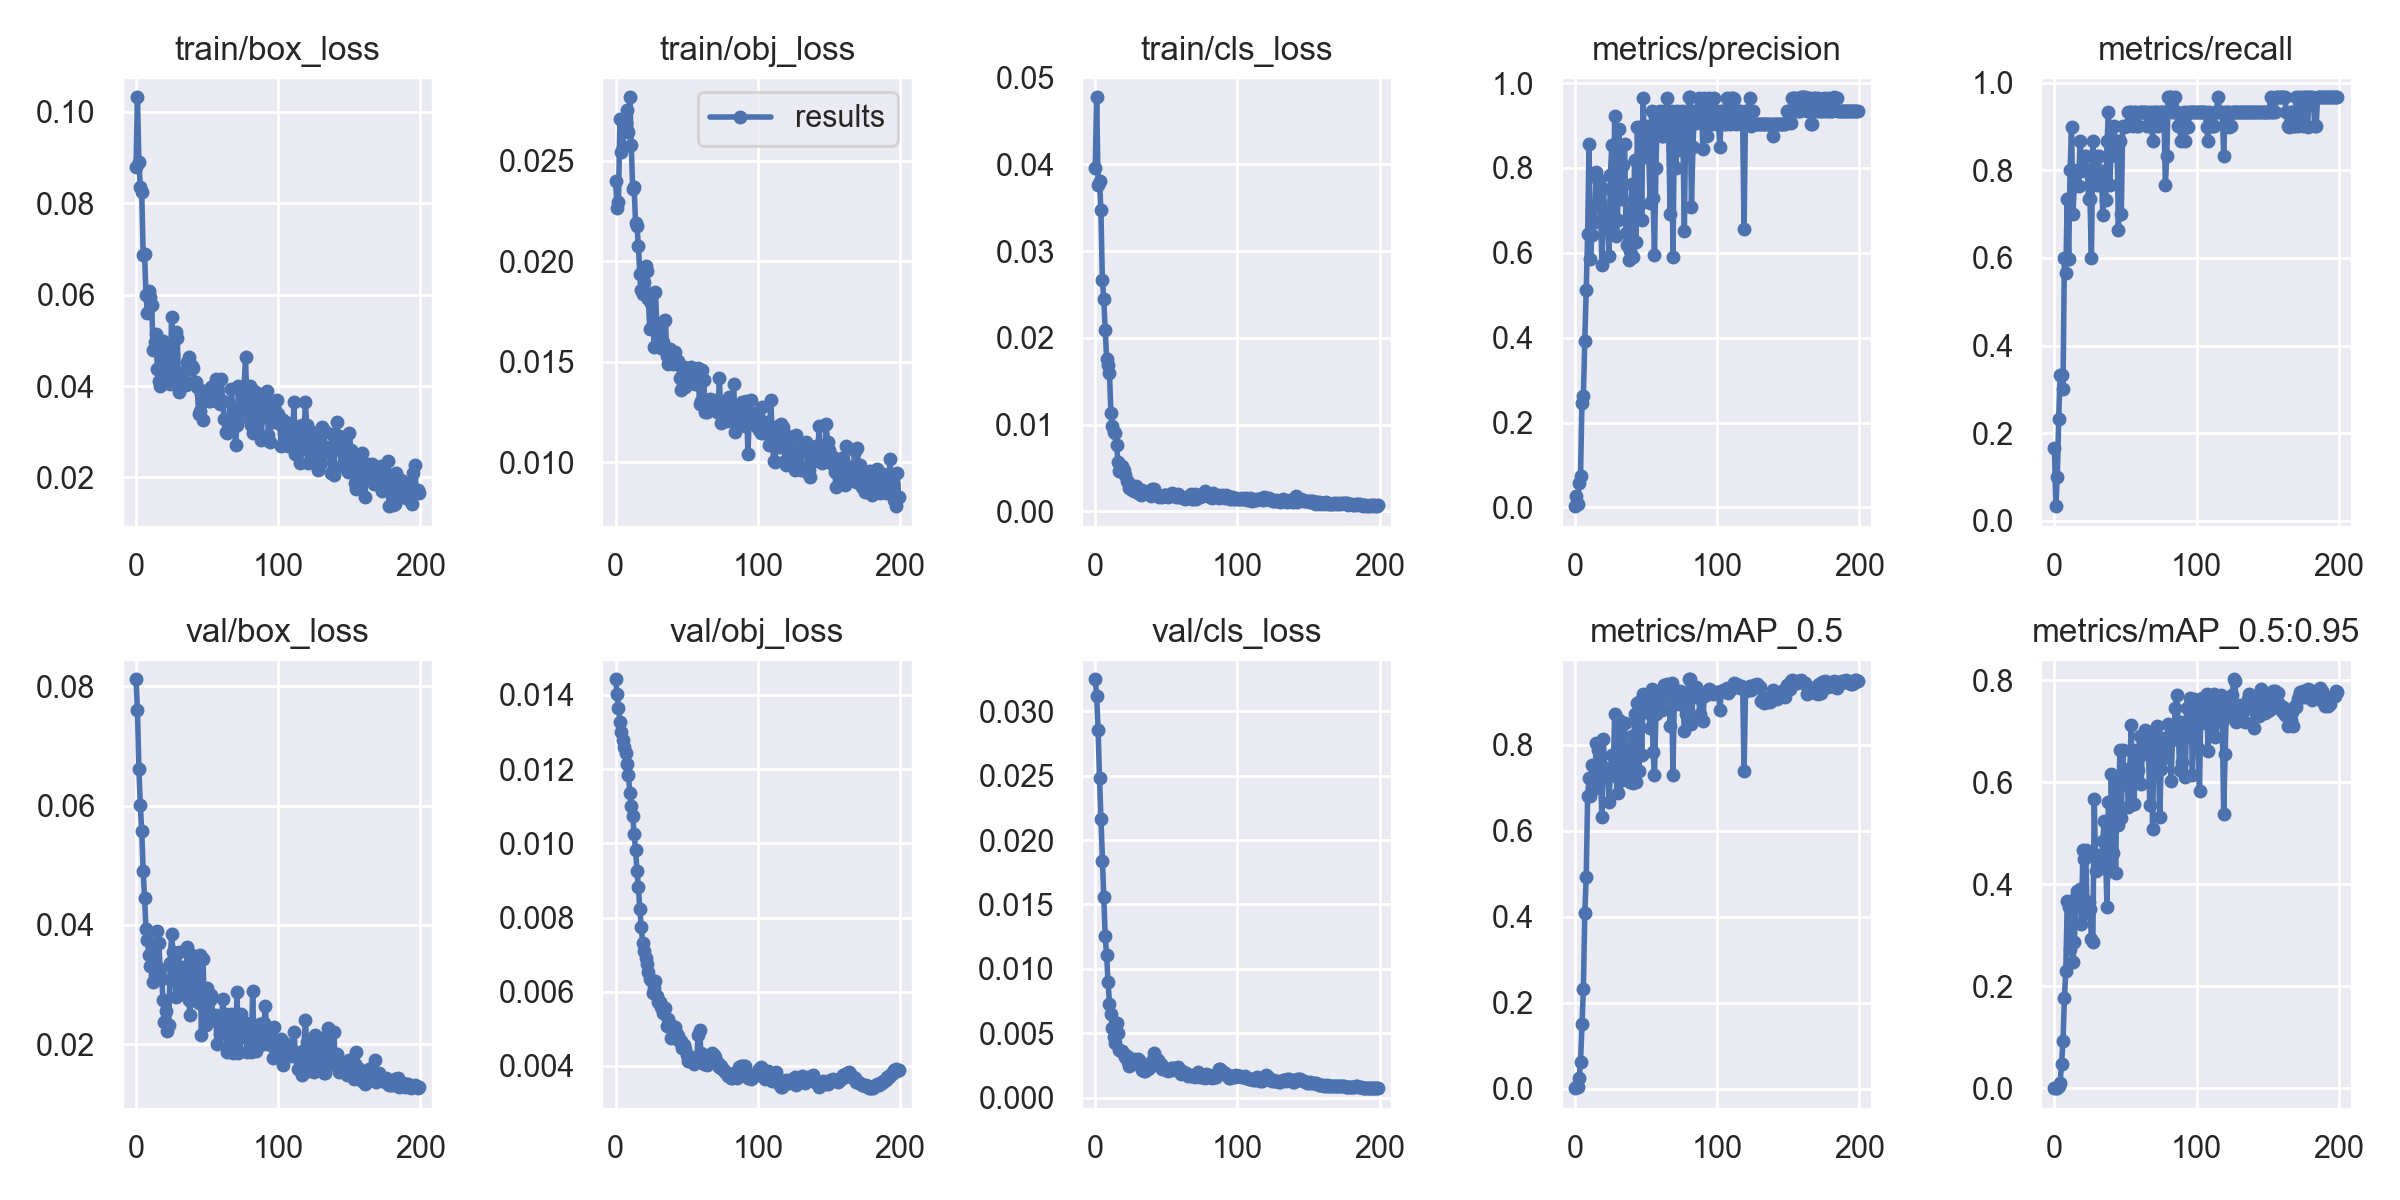

Data behind this chart, as committed beside it:
epoch, train/box_loss, train/obj_loss, train/cls_loss, metrics/precision, metrics/recall, metrics/mAP_0.5, metrics/mAP_0.5:0.95, val/box_loss, val/obj_loss, val/cls_loss, x/lr0, x/lr1, x/lr2
0, 0.08783, 0.02397, 0.03956, 0.002919, 0.1667, 0.001515, 0.0004072, 0.0812, 0.01442, 0.03249, 6e-05, 6e-05, 0.09946
1, 0.1032, 0.02266, 0.04772, 0.02675, 0.03333, 0.004554, 0.0006969, 0.07597, 0.01402, 0.0312, 0.00013, 0.00013, 0.09883
2, 0.089, 0.02297, 0.03766, 0.007079, 0.1, 0.00335, 0.0005868, 0.06618, 0.01364, 0.02857, 0.0002, 0.0002, 0.0982
3, 0.08352, 0.02709, 0.0381, 0.05776, 0.2333, 0.02559, 0.004821, 0.06009, 0.01327, 0.02482, 0.0002699, 0.0002699, 0.09757
4, 0.08253, 0.02541, 0.03473, 0.07482, 0.3333, 0.06148, 0.01133, 0.05576, 0.013, 0.02167, 0.0003397, 0.0003397, 0.09694
5, 0.06861, 0.02567, 0.02666, 0.2466, 0.3333, 0.1497, 0.04774, 0.04909, 0.01277, 0.01838, 0.0004094, 0.0004094, 0.09631
6, 0.06891, 0.02698, 0.02446, 0.2621, 0.3, 0.2319, 0.09214, 0.04447, 0.01258, 0.01554, 0.000479, 0.000479, 0.09568
7, 0.05983, 0.0269, 0.02088, 0.3927, 0.6, 0.4087, 0.1764, 0.03932, 0.01243, 0.01259, 0.0005485, 0.0005485, 0.09505
8, 0.05602, 0.02755, 0.01757, 0.5115, 0.5667, 0.4923, 0.2309, 0.03753, 0.01214, 0.01106, 0.0006178, 0.0006178, 0.09442
9, 0.06071, 0.02644, 0.01686, 0.6437, 0.7333, 0.6805, 0.3667, 0.03499, 0.01183, 0.008966, 0.0006869, 0.0006869, 0.09379
10, 0.0594, 0.02815, 0.01597, 0.8566, 0.5977, 0.7221, 0.3562, 0.03302, 0.01135, 0.007308, 0.0007558, 0.0007558, 0.09316
11, 0.05779, 0.02577, 0.01138, 0.5847, 0.8, 0.6816, 0.2728, 0.03664, 0.011, 0.006461, 0.0008244, 0.0008244, 0.09252
12, 0.04792, 0.0236, 0.009901, 0.6426, 0.8991, 0.7517, 0.3524, 0.03044, 0.01074, 0.005399, 0.0008928, 0.0008928, 0.09189
13, 0.04955, 0.0237, 0.009175, 0.6744, 0.7, 0.712, 0.2483, 0.03161, 0.01025, 0.004732, 0.0009609, 0.0009609, 0.09126
14, 0.05133, 0.0219, 0.009019, 0.6733, 0.7667, 0.699, 0.2872, 0.03308, 0.009831, 0.004217, 0.001029, 0.001029, 0.09063
15, 0.0437, 0.02176, 0.007631, 0.7914, 0.7667, 0.8047, 0.3745, 0.03905, 0.009265, 0.005831, 0.001096, 0.001096, 0.09
16, 0.04104, 0.02074, 0.005685, 0.7742, 0.8, 0.7881, 0.3874, 0.03699, 0.008826, 0.005055, 0.001163, 0.001163, 0.08936
17, 0.03996, 0.01934, 0.004661, 0.7661, 0.7641, 0.7206, 0.3859, 0.03256, 0.008217, 0.003715, 0.00123, 0.00123, 0.08873
18, 0.04566, 0.01859, 0.005121, 0.7205, 0.8667, 0.7341, 0.3917, 0.03093, 0.007748, 0.003632, 0.001296, 0.001296, 0.0881
19, 0.04992, 0.01835, 0.00523, 0.571, 0.7986, 0.6318, 0.3233, 0.02743, 0.007322, 0.003652, 0.001362, 0.001362, 0.08746
20, 0.0435, 0.01895, 0.004751, 0.7495, 0.8, 0.813, 0.4672, 0.02377, 0.007095, 0.003428, 0.001428, 0.001428, 0.08683
21, 0.04903, 0.01976, 0.004247, 0.6944, 0.833, 0.7455, 0.4505, 0.0255, 0.006906, 0.003131, 0.001493, 0.001493, 0.08619
22, 0.04144, 0.01952, 0.003482, 0.6753, 0.8333, 0.739, 0.468, 0.02228, 0.006735, 0.003257, 0.001557, 0.001557, 0.08556
23, 0.04538, 0.01812, 0.003381, 0.6643, 0.8, 0.7354, 0.3433, 0.02314, 0.006543, 0.002765, 0.001621, 0.001621, 0.08492
24, 0.04047, 0.01662, 0.002688, 0.5917, 0.7333, 0.666, 0.3651, 0.03363, 0.006331, 0.002488, 0.001685, 0.001685, 0.08428
25, 0.05518, 0.01794, 0.002716, 0.7836, 0.7333, 0.7324, 0.3512, 0.03839, 0.006311, 0.002648, 0.001748, 0.001748, 0.08365
26, 0.04699, 0.01841, 0.002488, 0.8535, 0.6, 0.7761, 0.2933, 0.03548, 0.005975, 0.002812, 0.00181, 0.00181, 0.08301
27, 0.0424, 0.01571, 0.002362, 0.6489, 0.8667, 0.733, 0.2865, 0.03297, 0.006096, 0.003011, 0.001872, 0.001872, 0.08237
28, 0.05185, 0.01845, 0.002685, 0.923, 0.7996, 0.8706, 0.5672, 0.02793, 0.006279, 0.002937, 0.001934, 0.001934, 0.08173
29, 0.05051, 0.01677, 0.002881, 0.6399, 0.8333, 0.7263, 0.4254, 0.0302, 0.005879, 0.002918, 0.001994, 0.001994, 0.08109
30, 0.03879, 0.01599, 0.0021, 0.6764, 0.7666, 0.6868, 0.4575, 0.03547, 0.005734, 0.002988, 0.002054, 0.002054, 0.08045
31, 0.03982, 0.01634, 0.002281, 0.8912, 0.8333, 0.856, 0.4396, 0.02844, 0.005725, 0.002914, 0.002113, 0.002113, 0.07981
32, 0.04277, 0.01566, 0.001852, 0.7397, 0.7667, 0.716, 0.4336, 0.02931, 0.005589, 0.002356, 0.002172, 0.002172, 0.07917
33, 0.04247, 0.01596, 0.002422, 0.7269, 0.7987, 0.7886, 0.4319, 0.03289, 0.005436, 0.002174, 0.00223, 0.00223, 0.07853
34, 0.04311, 0.01701, 0.002209, 0.8072, 0.6977, 0.7951, 0.4851, 0.02944, 0.005528, 0.002062, 0.002287, 0.002287, 0.07789
35, 0.04018, 0.01709, 0.002161, 0.857, 0.7991, 0.851, 0.525, 0.02896, 0.005569, 0.002097, 0.002344, 0.002344, 0.07724
36, 0.04529, 0.01531, 0.002099, 0.647, 0.7331, 0.7348, 0.4463, 0.03634, 0.005073, 0.002508, 0.002399, 0.002399, 0.0766
37, 0.04627, 0.01486, 0.002174, 0.6189, 0.866, 0.7906, 0.3547, 0.02745, 0.005259, 0.002228, 0.002454, 0.002454, 0.07595
38, 0.04476, 0.01561, 0.002026, 0.582, 0.9333, 0.7796, 0.5619, 0.02485, 0.005126, 0.002269, 0.002508, 0.002508, 0.07531
39, 0.04438, 0.01538, 0.001803, 0.6051, 0.7667, 0.7123, 0.4263, 0.03493, 0.004764, 0.002433, 0.002562, 0.002562, 0.07466
40, 0.04391, 0.01487, 0.002614, 0.763, 0.8667, 0.82, 0.6159, 0.02746, 0.004949, 0.002825, 0.002614, 0.002614, 0.07401
41, 0.04089, 0.01528, 0.002551, 0.5908, 0.8662, 0.7108, 0.4609, 0.03305, 0.004859, 0.003476, 0.002666, 0.002666, 0.07337
42, 0.04099, 0.0155, 0.002, 0.818, 0.9, 0.8713, 0.5631, 0.02787, 0.00506, 0.003187, 0.002717, 0.002717, 0.07272
43, 0.03983, 0.01493, 0.001959, 0.6249, 0.8328, 0.7131, 0.423, 0.03182, 0.004864, 0.002998, 0.002767, 0.002767, 0.07207
44, 0.03385, 0.01504, 0.001917, 0.8963, 0.8667, 0.8961, 0.5979, 0.02685, 0.004798, 0.002951, 0.002816, 0.002816, 0.07142
45, 0.03457, 0.01418, 0.001715, 0.7136, 0.6645, 0.7387, 0.5166, 0.03492, 0.004638, 0.002668, 0.002864, 0.002864, 0.07076
46, 0.03833, 0.01358, 0.001804, 0.8961, 0.8667, 0.902, 0.6637, 0.02161, 0.004683, 0.002577, 0.002911, 0.002911, 0.07011
47, 0.03262, 0.01371, 0.00166, 0.6774, 0.6998, 0.7759, 0.5294, 0.03434, 0.004476, 0.002226, 0.002958, 0.002958, 0.06946
48, 0.0389, 0.01475, 0.001839, 0.9643, 0.9, 0.9172, 0.6643, 0.02714, 0.004578, 0.002233, 0.003003, 0.003003, 0.0688
49, 0.03692, 0.01375, 0.001883, 0.8437, 0.8996, 0.8961, 0.5969, 0.02321, 0.004463, 0.002239, 0.003047, 0.003047, 0.06815
50, 0.03863, 0.01445, 0.001892, 0.8999, 0.9, 0.9144, 0.6206, 0.02943, 0.004294, 0.002139, 0.003091, 0.003091, 0.06749
51, 0.03679, 0.01461, 0.001706, 0.8435, 0.9, 0.8902, 0.6101, 0.02479, 0.00414, 0.002034, 0.003133, 0.003133, 0.06683
52, 0.03681, 0.01396, 0.001727, 0.8234, 0.9333, 0.8735, 0.5526, 0.02735, 0.00424, 0.002174, 0.003175, 0.003175, 0.06617
53, 0.03977, 0.01474, 0.001951, 0.7179, 0.933, 0.8374, 0.6273, 0.02821, 0.004242, 0.002294, 0.003215, 0.003215, 0.06552
54, 0.03993, 0.01408, 0.002111, 0.9333, 0.9331, 0.9294, 0.7128, 0.02408, 0.004186, 0.002171, 0.003255, 0.003255, 0.06485
55, 0.03717, 0.0144, 0.001852, 0.7297, 0.9, 0.7827, 0.557, 0.02466, 0.004054, 0.002305, 0.003293, 0.003293, 0.06419
56, 0.04156, 0.01389, 0.001858, 0.5957, 0.9333, 0.7286, 0.5575, 0.02485, 0.004173, 0.002295, 0.003331, 0.003331, 0.06353
57, 0.03677, 0.01399, 0.00169, 0.7999, 0.9333, 0.8707, 0.664, 0.02, 0.004147, 0.002228, 0.003367, 0.003367, 0.06287
58, 0.03646, 0.01468, 0.002027, 0.9308, 0.9, 0.8965, 0.603, 0.02365, 0.004835, 0.002411, 0.003402, 0.003402, 0.0622
59, 0.03603, 0.0129, 0.001692, 0.931, 0.9, 0.8922, 0.6234, 0.02165, 0.004967, 0.002181, 0.003437, 0.003437, 0.06154
... 140 more rows
